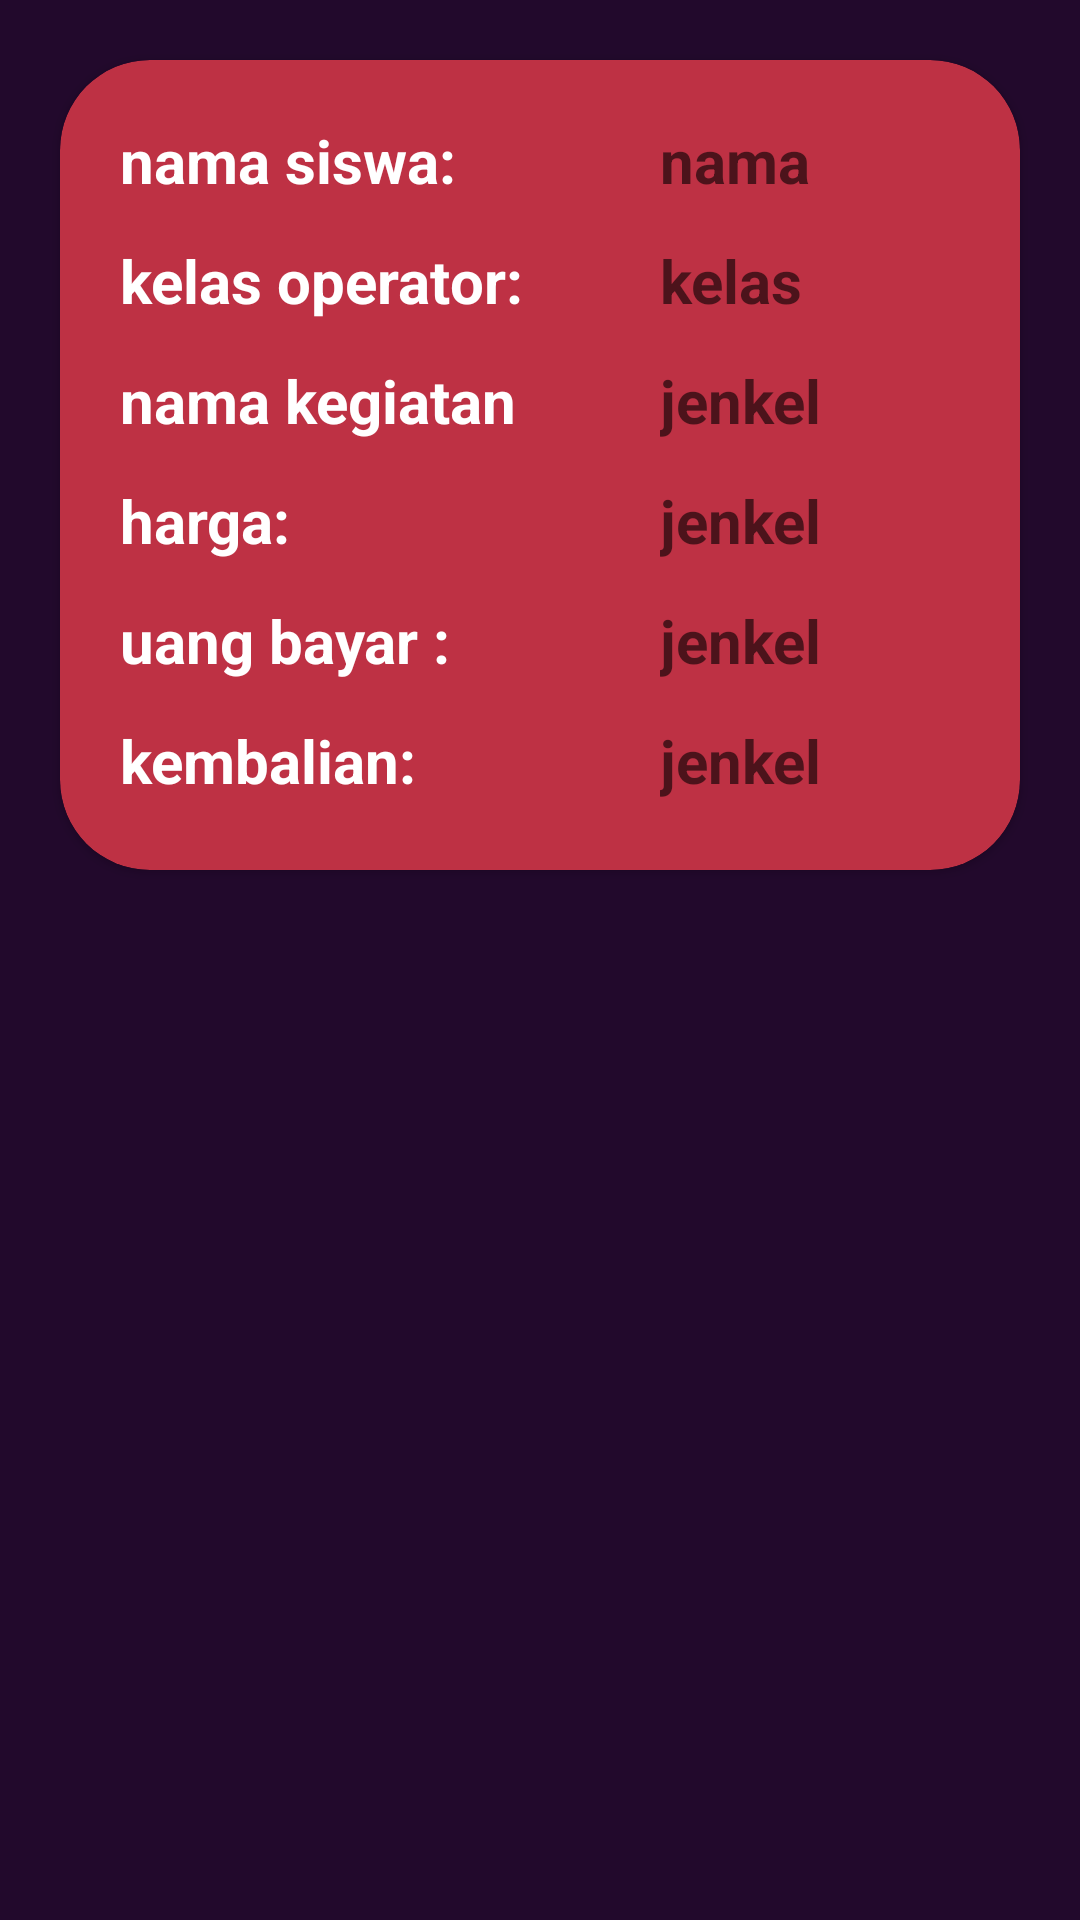

This screen was rendered from an Android layout file. Write that file and the resources it references.
<!-- AndroidManifest.xml: application theme Theme.Usk_muhana -->
<!-- res/layout/activity_detail_transaksi.xml -->
<?xml version="1.0" encoding="utf-8"?>
<LinearLayout xmlns:android="http://schemas.android.com/apk/res/android"
    xmlns:app="http://schemas.android.com/apk/res-auto"
    xmlns:tools="http://schemas.android.com/tools"
    android:layout_width="match_parent"
    android:layout_height="match_parent"
    android:orientation="vertical"
    android:background="#22092C"
    tools:context=".detail_transaksi">


    <androidx.cardview.widget.CardView
        android:layout_width="match_parent"
        android:layout_height="270dp"
        android:layout_margin="20dp"
        android:layout_gravity="center_vertical"
        android:backgroundTint="#BE3144"
        app:cardCornerRadius="30dp">
        <RelativeLayout
            android:layout_width="match_parent"
            android:layout_height="match_parent"
            android:orientation="vertical">

            <TextView
                android:layout_marginLeft="20dp"
                android:layout_marginTop="20dp"

                android:textColor="@color/white"
                android:layout_width="wrap_content"
                android:layout_height="wrap_content"
                android:textSize="20dp"
                android:textStyle="bold"
                android:text="nama siswa:"/>
            <TextView
                android:layout_marginLeft="200dp"
                android:layout_marginTop="20dp"
                android:id="@+id/nama_siswa"
                android:textColor="@color/white"
                android:layout_width="wrap_content"
                android:layout_height="wrap_content"
                android:textSize="20dp"
                android:textStyle="bold"
                android:hint="nama"/>
            <TextView
                android:layout_marginLeft="20dp"
                android:layout_marginTop="60dp"

                android:textColor="@color/white"
                android:layout_width="wrap_content"
                android:layout_height="wrap_content"
                android:textSize="20dp"
                android:textStyle="bold"
                android:text="kelas operator:"/>
            <TextView
                android:id="@+id/nama_operator"
                android:textColor="@color/white"
                android:layout_width="wrap_content"
                android:layout_marginLeft="200dp"
                android:layout_marginTop="60dp"
                android:layout_height="wrap_content"
                android:textSize="20dp"
                android:textStyle="bold"
                android:hint="kelas"/>

            <TextView
                android:layout_marginLeft="20dp"
                android:layout_marginTop="100dp"

                android:textColor="@color/white"
                android:layout_width="wrap_content"
                android:layout_height="wrap_content"
                android:textSize="20dp"
                android:textStyle="bold"
                android:text="nama kegiatan"/>
            <TextView
                android:id="@+id/nama_kegiatan"
                android:textColor="@color/white"
                android:layout_width="wrap_content"
                android:layout_marginLeft="200dp"
                android:layout_marginTop="100dp"
                android:layout_height="wrap_content"
                android:textSize="20dp"
                android:textStyle="bold"
                android:hint="jenkel"/>

            <TextView
                android:layout_marginLeft="20dp"
                android:layout_marginTop="140dp"

                android:textColor="@color/white"
                android:layout_width="wrap_content"
                android:layout_height="wrap_content"
                android:textSize="20dp"
                android:textStyle="bold"
                android:text="harga:"/>

            <TextView
                android:id="@+id/harga"
                android:layout_marginLeft="200dp"
                android:layout_marginTop="140dp"
                android:textColor="@color/white"
                android:layout_width="wrap_content"
                android:layout_height="wrap_content"
                android:textSize="20dp"
                android:textStyle="bold"
                android:hint="jenkel"/>

            <TextView
                android:layout_marginLeft="20dp"
                android:layout_marginTop="180dp"

                android:textColor="@color/white"
                android:layout_width="wrap_content"
                android:layout_height="wrap_content"
                android:textSize="20dp"
                android:textStyle="bold"
                android:text="uang bayar :"/>
            <TextView
                android:id="@+id/uang_bayar"
                android:textColor="@color/white"
                android:layout_width="wrap_content"

                android:layout_marginLeft="200dp"
                android:layout_marginTop="180dp"
                android:layout_height="wrap_content"
                android:textSize="20dp"
                android:textStyle="bold"
                android:hint="jenkel"/>

            <TextView
                android:layout_marginLeft="20dp"
                android:layout_marginTop="220dp"

                android:textColor="@color/white"
                android:layout_width="wrap_content"
                android:layout_height="wrap_content"
                android:textSize="20dp"
                android:textStyle="bold"
                android:text="kembalian:"/>

            <TextView
                android:id="@+id/kembalian"
                android:layout_marginLeft="200dp"
                android:layout_marginTop="220dp"
                android:textColor="@color/white"
                android:layout_width="wrap_content"
                android:layout_height="wrap_content"
                android:textSize="20dp"
                android:textStyle="bold"
                android:hint="jenkel"/>
        </RelativeLayout>
    </androidx.cardview.widget.CardView>


</LinearLayout>
<!-- resources referenced by this layout -->
<resources>
  <style name="Theme.Usk_muhana" parent="Theme.MaterialComponents.DayNight.DarkActionBar">
          
          <item name="colorPrimary">@color/purple_500</item>
          <item name="colorPrimaryVariant">@color/purple_700</item>
          <item name="colorOnPrimary">@color/white</item>
          
          <item name="colorSecondary">@color/teal_200</item>
          <item name="colorSecondaryVariant">@color/teal_700</item>
          <item name="colorOnSecondary">@color/black</item>
          
          <item name="android:statusBarColor">?attr/colorPrimaryVariant</item>
          
      </style>
  <!-- not gathered from this repository: default colours our renderer supplied (Android Studio template values) -->
  <color name="purple_500">#FF6200EE</color>
  <color name="purple_700">#FF3700B3</color>
  <color name="teal_200">#FF03DAC5</color>
  <color name="teal_700">#FF018786</color>
  <color name="black">#FF000000</color>
  <color name="white">#FFFFFFFF</color>
</resources>
